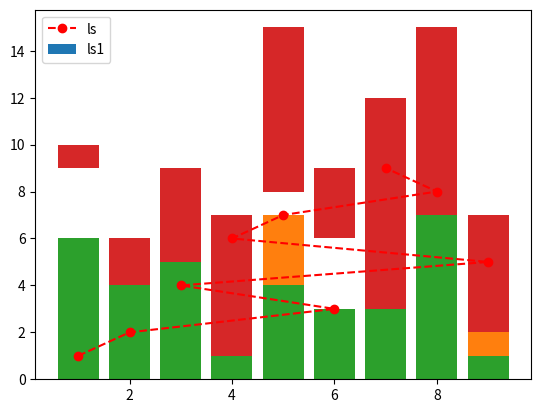

This chart was generated by the following Python code:
import numpy as np
from matplotlib import pyplot as plt

if __name__ == '__main__':
    ls = np.arange(1, 10)
    ls = np.random.permutation(ls)
    num = np.arange(1, 10)
    ls1 = np.arange(1, 10)
    ls1 = np.random.permutation(ls1)
    plt.bar(ls, num)
    plt.bar(ls1, num)
    plt.bar(ls, num)
    plt.bar(ls1, num, bottom=ls)
    plt.plot(ls1, num, 'o--r')
    plt.legend(['ls', 'ls1'])